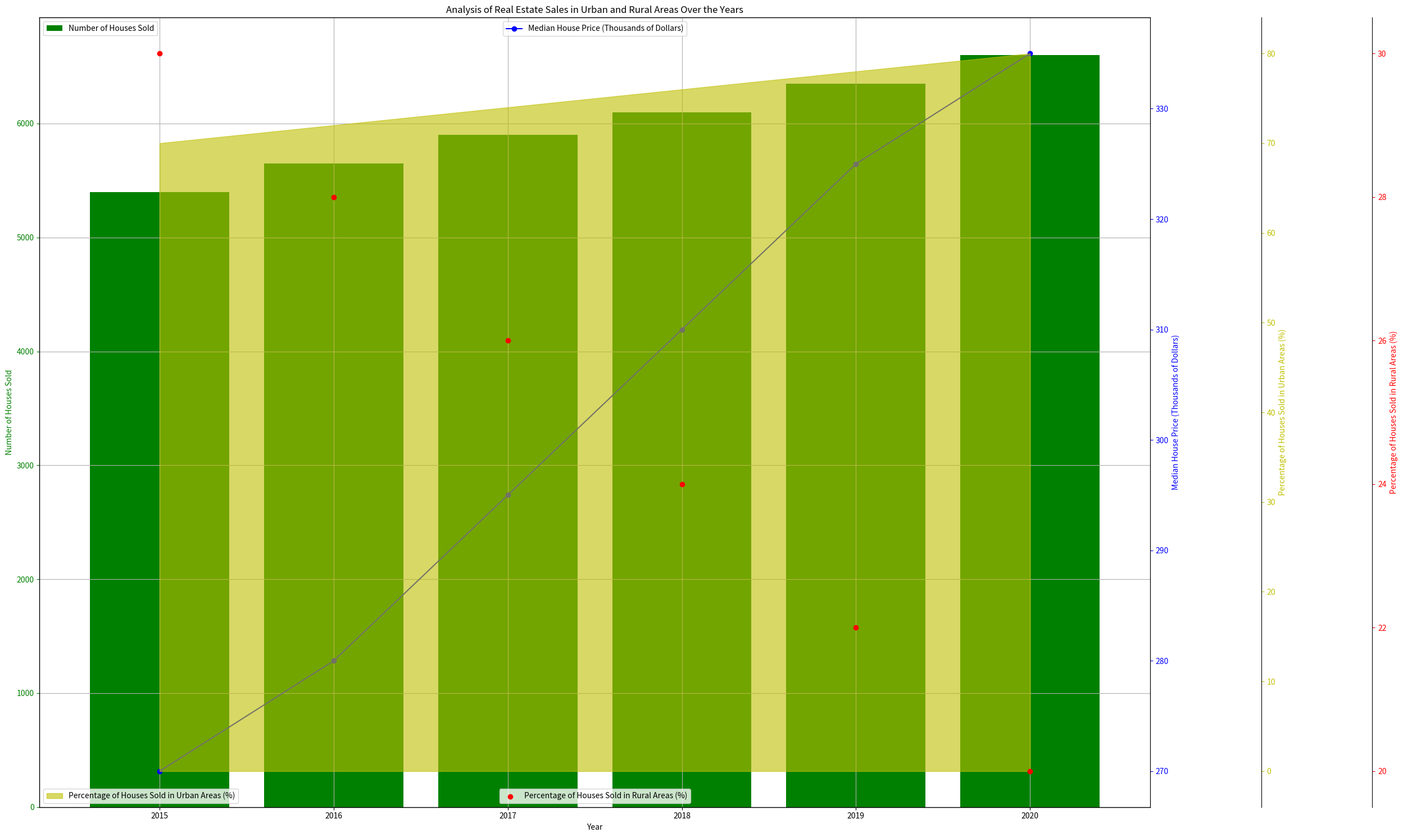

This figure's Python source: (Note: this script raises an exception after producing the figure.)
import numpy as np
import matplotlib.pyplot as plt
from matplotlib.ticker import AutoLocator

# Define the data
data_labels = ['Number of Houses Sold', 'Median House Price (Thousands of Dollars)', 'Percentage of Houses Sold in Urban Areas (%)', 'Percentage of Houses Sold in Rural Areas (%)']
data = np.array([[5400, 270, 70, 30], [5650, 280, 72, 28], [5900, 295, 74, 26], [6100, 310, 76, 24], [6350, 325, 78, 22], [6600, 335, 80, 20]])
line_labels = ['2015', '2016', '2017', '2018', '2019', '2020']

# Create the figure and subplots
fig = plt.figure(figsize=[25, 15])
ax1 = fig.add_subplot(111)
ax2 = ax1.twinx()
ax3 = ax1.twinx()
ax4 = ax1.twinx()

# Offset the right spine of ax3 and ax4. The ticks and label have already been placed on the right by twinx above.
ax3.spines.right.set_position(("axes", 1.1))
ax4.spines.right.set_position(("axes", 1.2))

# Plot the data
ax1.bar(line_labels, data[:,0], color='g', label=data_labels[0])
ax2.plot(line_labels, data[:,1], color='b', marker='o', label=data_labels[1])
ax3.fill_between(line_labels, data[:,2], color='y', alpha=0.6, label=data_labels[2])
ax4.scatter(line_labels, data[:,3], color='r', label=data_labels[3])

# Set the tick colors to match the line colors
ax1.yaxis.set_tick_params(colors='g')
ax2.yaxis.set_tick_params(colors='b')
ax3.yaxis.set_tick_params(colors='y')
ax4.yaxis.set_tick_params(colors='r')

# Set the axis labels
ax1.set_xlabel('Year')
ax1.set_ylabel(data_labels[0], color='g')
ax2.set_ylabel(data_labels[1], color='b')
ax3.set_ylabel(data_labels[2], color='y')
ax4.set_ylabel(data_labels[3], color='r')

# Move the legends to avoid overlapping
ax1.legend(loc='upper left')
ax2.legend(loc='upper center')
ax3.legend(loc='lower left')
ax4.legend(loc='lower center')

# Add gridlines
ax1.grid(True)

# Use autolocator for all axes
ax1.yaxis.set_major_locator(AutoLocator())
ax2.yaxis.set_major_locator(AutoLocator())
ax3.yaxis.set_major_locator(AutoLocator())
ax4.yaxis.set_major_locator(AutoLocator())

# Set the title
plt.title('Analysis of Real Estate Sales in Urban and Rural Areas Over the Years')

# Automatically resize the image by tight_layout() before saving the figure
plt.tight_layout()

# Save the figure
plt.savefig('/cpfs01/user/yehancheng/workspace/datasets/SimChartV2/demo/multi-axes/png/118_202312310108.png')

# Clear the current figure
plt.clf()
